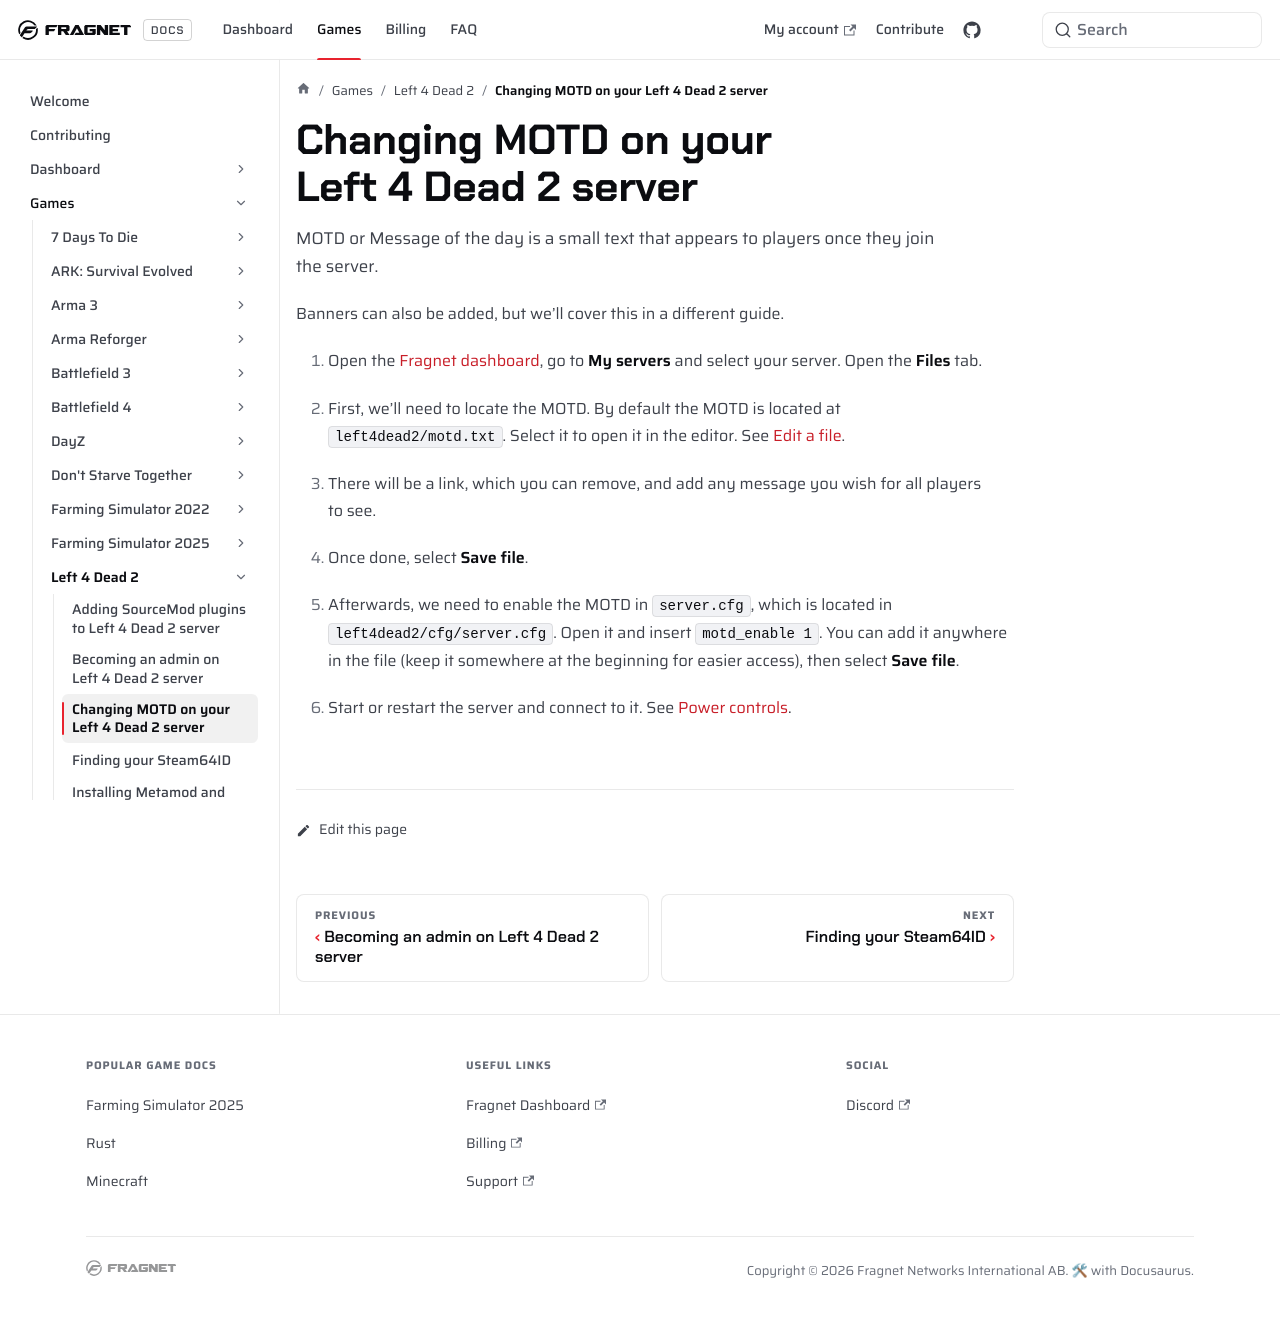

repository: FragnetNetwork/docs · page: games/l4d2/change-motd/index.html · generator: docusaurus

---
title: Changing MOTD on your Left 4 Dead 2 server
keywords: ['left 4 dead 2 motd', 'left 4 dead 2 create motd', 'left 4 dead 2 server motd', 'l4d2 motd.txt', 'fragnet dashboard']
---

# Changing MOTD on your Left 4 Dead 2 server
MOTD or Message of the day is a small text that appears to players once they join the server.

Banners can also be added, but we’ll cover this in a different guide.

1. Open the [Fragnet dashboard](VAR::PANEL_URL), go to **My servers** and select your server. Open the **Files** tab.

2. First, we’ll need to locate the MOTD. By default the MOTD is located at `left4dead2/motd.txt`. Select it to open it in the editor. See [Edit a file](../../control-panel/file-manager.md#edit-a-file).

3. There will be a link, which you can remove, and add any message you wish for all players to see.

4. Once done, select **Save file**.

5. Afterwards, we need to enable the MOTD in `server.cfg`, which is located in `left4dead2/cfg/server.cfg`. Open it and insert `motd_enable 1`. You can add it anywhere in the file (keep it somewhere at the beginning for easier access), then select **Save file**.

6. Start or restart the server and connect to it. See [Power controls](../../control-panel/basics.md#power-controls).
